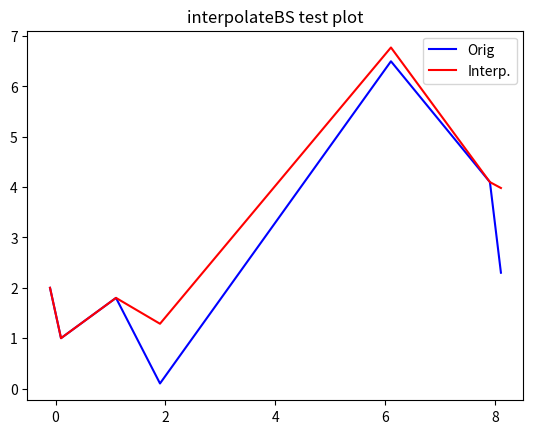

This figure's Python source:
# -*- coding: utf-8 -*-
"""
Created on Wed Jun 22 10:55:31 2016

[redacted]
"""

import numpy as np
from scipy.interpolate import splrep

# Filter data on a subinterval
# x - position: an average of positions
# y - value: a filtered value: average, median, lpw-pas filter
def filterData(curr_timesIn, curr_valsIn, fCode):
    if fCode == 1:
        new_time = np.mean(curr_timesIn)
        new_val = np.mean(curr_valsIn)
        return new_time, new_val



# -----------------------------------------------------------------------------
# Interpolate data
# Assumed: 
#  * tMin => min(xIn) & tMax <= max(xIn)
#  * vars curr_low_time in curr_low_ind are existing in data!
# * no times are repeated or decreasing
def interpolateBS(xIn, yIn, tMin, tMax, kIn, TsIn, fCode):

    # filter along subintervals - create filtered dataset
    new_times = np.empty(0)
    new_vals = np.empty(0)

    curr_upp_time = tMin
    curr_upp_ind = 0
    
    # Skip times lower than tMin so that next time is larger than tMin in terms of indeces: to assure that yIn[curr_low_ind] exists!
    while ((curr_upp_ind < len(xIn)-1) and (xIn[curr_upp_ind] < curr_upp_time or np.isnan(xIn[curr_upp_ind]))):
        curr_upp_ind += 1
    curr_low_ind = curr_upp_ind
    
    # interpolate:
    upp_ind_lim = np.minimum(len(xIn), len(yIn))
    curr_mid_time = tMin
    while (curr_upp_ind < upp_ind_lim-1): # We ealk through indicies!

        # Get uppper available index
        curr_low_ind = curr_upp_ind
        curr_cut_time = xIn[curr_low_ind] + TsIn
        while ((curr_upp_ind < len(xIn)-1) and (xIn[curr_upp_ind+1] <= curr_cut_time or np.isnan(xIn[curr_upp_ind]))):
            curr_upp_ind = curr_upp_ind + 1
            
        # Set new time bounds
        #curr_low_time = xIn[curr_low_ind]
        curr_upp_time = xIn[curr_upp_ind] #curr_upp_time + TsIn

        # Get times and vals if any available
        curr_times = xIn[curr_low_ind:curr_upp_ind]
        curr_vals = yIn[curr_low_ind:curr_upp_ind]
        numOfCurPs = min(len(curr_times), len(curr_vals)) # Number of points on this interval

        # Add mid points if numOfCurPs == 0:
        if numOfCurPs == 0: # Empty interval = exactly when => use linear interpolation to the next point 

            if xIn[curr_low_ind+1] > xIn[curr_low_ind]:
                slope_k = (yIn[curr_low_ind+1] - yIn[curr_low_ind]) /(xIn[curr_low_ind+1] - xIn[curr_low_ind]) # We did no move on - empty subinterval
            else:
                print ('interpolateBS: Error in handling empty time intervals')
            diff_val = slope_k*TsIn # A jump per single Ts
            
            curr_mid_time = np.maximum(xIn[curr_low_ind], curr_mid_time) + TsIn/2.0 # Not to go back in time
            curr_mid_val = yIn[curr_low_ind] + diff_val/2.0
            new_times = np.append(new_times, curr_mid_time) # Add to points
            new_vals = np.append(new_vals, curr_mid_val)
            curr_mid_time += TsIn/2.0 # Add 
            curr_mid_val += diff_val/2.0
            while (curr_mid_time < xIn[curr_low_ind+1] - TsIn/1.999): # add all empty points and not adding last point twice
                curr_mid_val += diff_val
                new_times = np.append(new_times, curr_mid_time + TsIn/2.0) # Add to points
                new_vals = np.append(new_vals, curr_mid_val)
                curr_mid_time += TsIn
                
            curr_upp_ind = curr_low_ind + 1 # Move on - this empty interval is covered
 
        elif numOfCurPs == 1: # Just add the same data point
            new_times = np.append(new_times, curr_times[0])
            new_vals = np.append(new_vals, curr_vals[0])

        elif numOfCurPs > 1:
            new_time, new_val = filterData(curr_times, curr_vals, fCode)
            new_times = np.append(new_times, new_time)
            new_vals = np.append(new_vals, new_val)


    # -----------------------------------------------------------------------------
    # Build knot points

    # 1. Knots are data points at the begining. One could remove some of data
    # data points as well
    tIn = new_times;
    # 2. Remove first k-1 and last k-1
    tIn = np.delete(tIn, range(0, kIn-1, 1))
    tIn = np.delete(tIn, range(len(tIn)-kIn+1, len(tIn)))


    # -----------------------------------------------------------------------------
    # Interpolate
    sPerD = 100 # An averge squared error per data sample
    sIn = sPerD*len(xIn)
    xbIn = new_times[0]
    xeIn = new_times[-1]
    tckOut = splrep(new_times, new_vals, xb=xbIn, xe=xeIn, k=kIn, t=tIn, s=sIn, task=-1)

    return tckOut
  

# =============================================================================  
# Test data & code
xIn = np.array([-0.1, 0.1, 1.1, 1.9, 6.1, 7.9, 8.1])
yIn = np.array([2, 1.0, 1.8, 0.1, 6.5, 4.1, 2.3])
tMin, tMax = -0.1, 8.1
kIn = 3
TsIn = 1.1
fCode = 1
tck = interpolateBS(xIn, yIn, tMin, tMax, kIn, TsIn, fCode)
from scipy.interpolate import splev
import matplotlib.pyplot as plt
new_y = splev(xIn, tck)
plt.figure(1)
plt.title('interpolateBS test plot')
plt.plot(xIn, yIn, color = 'b', label='Orig')
plt.plot(xIn, new_y, color = 'r', label='Interp.')
plt.legend()
plt.show()


